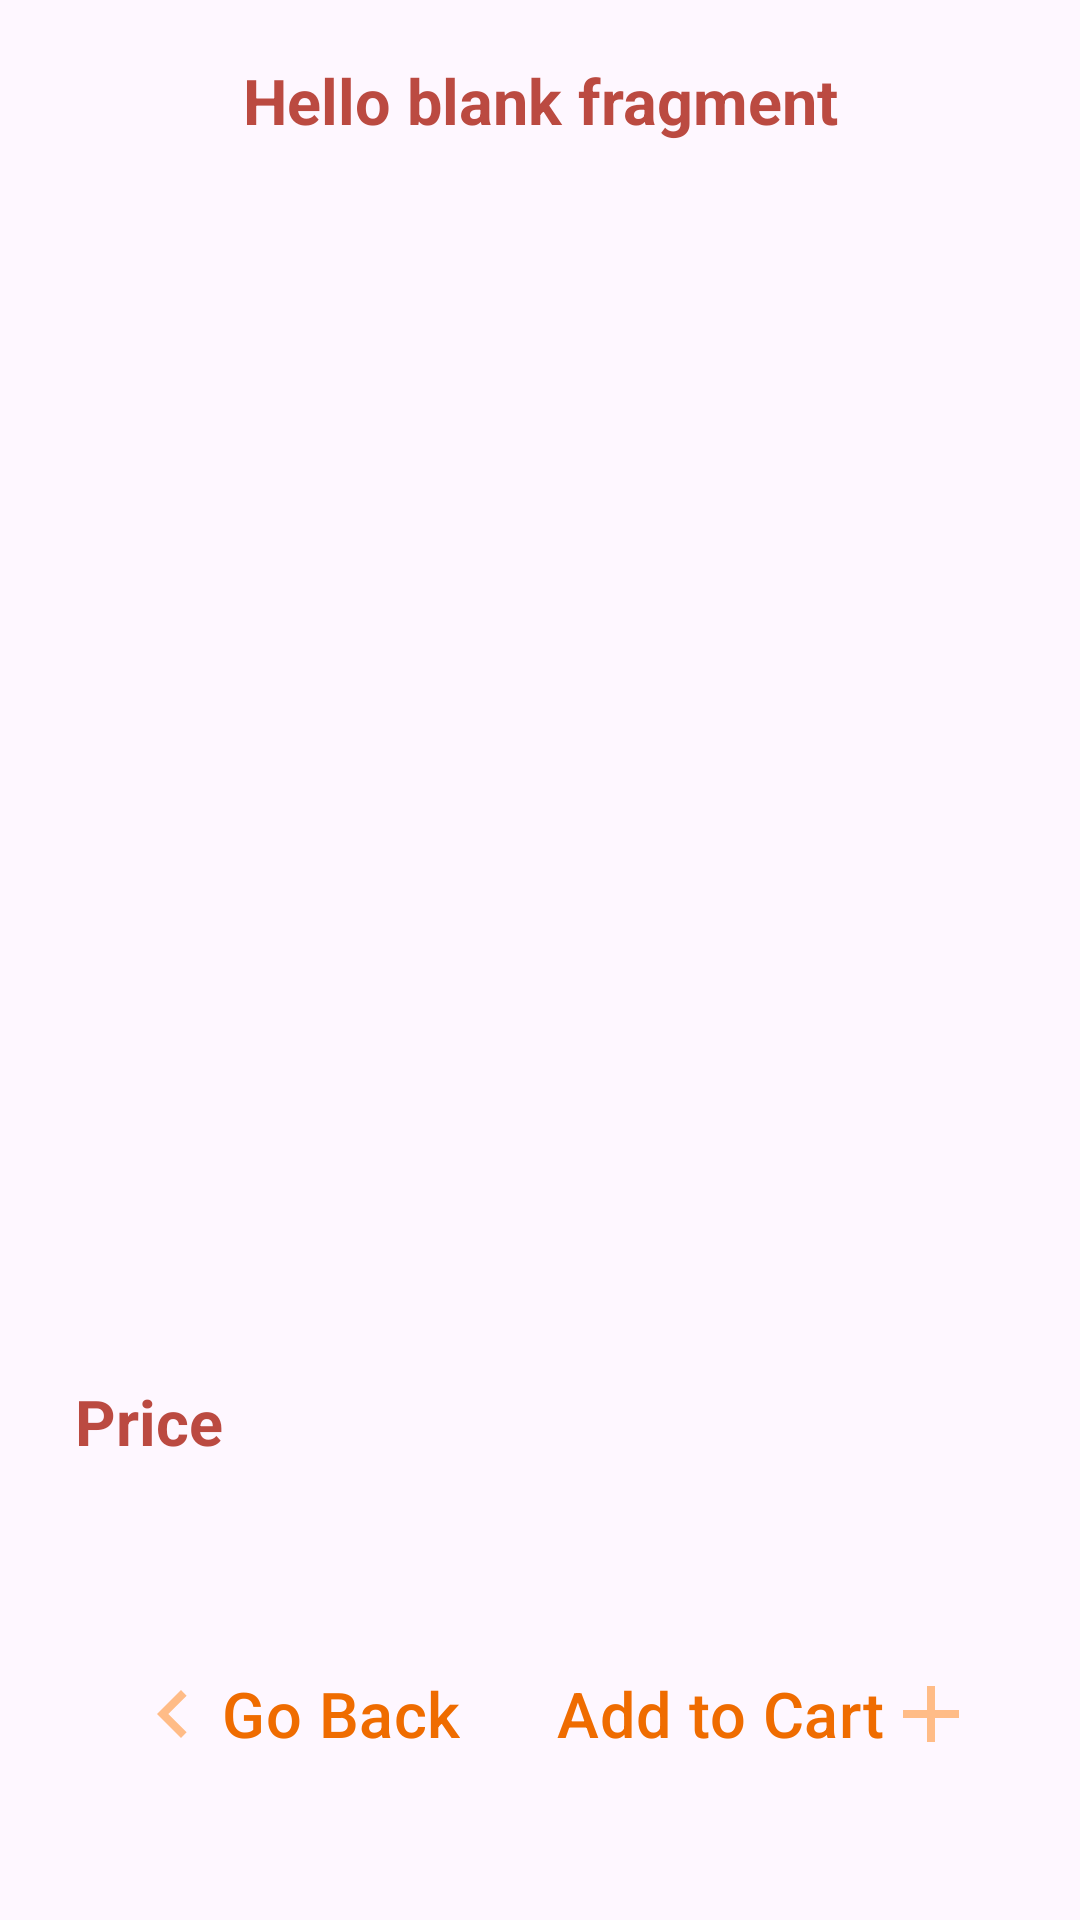

Write the Android layout XML for this screen, with the resource values it uses.
<!-- AndroidManifest.xml: application theme Theme.Flamingo_Fire -->
<!-- res/layout/fragment_flamingo_fire_detail.xml -->
<?xml version="1.0" encoding="utf-8"?>
<androidx.constraintlayout.widget.ConstraintLayout xmlns:android="http://schemas.android.com/apk/res/android"
    xmlns:app="http://schemas.android.com/apk/res-auto"
    xmlns:tools="http://schemas.android.com/tools"
    android:id="@+id/frameLayout"
    android:layout_width="match_parent"
    android:layout_height="match_parent"
    tools:context=".ui.fragments.FlamingoFireDetailFragment">

    
    <TextView
        android:id="@+id/textView2"
        android:layout_width="0dp"
        android:layout_height="0dp"
        android:gravity="center"
        android:text="@string/hello_blank_fragment"
        android:textColor="@color/flamingo_red"
        android:textSize="21sp"
        android:textStyle="bold"
        app:layout_constraintBottom_toTopOf="@+id/guideline5"
        app:layout_constraintEnd_toEndOf="parent"
        app:layout_constraintStart_toStartOf="parent"
        app:layout_constraintTop_toTopOf="parent"
        tools:text="@string/flamingo_man" />

    <LinearLayout
        android:id="@+id/linearLayout2"
        android:layout_width="0dp"
        android:layout_height="0dp"
        android:gravity="center"
        android:orientation="vertical"
        app:layout_constraintBottom_toTopOf="@+id/guideline6"
        app:layout_constraintEnd_toEndOf="parent"
        app:layout_constraintStart_toStartOf="parent"
        app:layout_constraintTop_toTopOf="@+id/guideline5">

        <ImageView
            android:id="@+id/imageView3"
            android:layout_width="wrap_content"
            android:layout_height="wrap_content"
            android:layout_gravity="center"
            android:importantForAccessibility="no"
            android:scaleType="centerCrop"
            android:src="@drawable/light_house"
            tools:ignore="ImageContrastCheck" />
    </LinearLayout>

    <androidx.constraintlayout.widget.Guideline
        android:id="@+id/guideline5"
        android:layout_width="wrap_content"
        android:layout_height="wrap_content"
        android:orientation="horizontal"
        app:layout_constraintGuide_begin="67dp" />

    <androidx.constraintlayout.widget.Guideline
        android:id="@+id/guideline6"
        android:layout_width="wrap_content"
        android:layout_height="wrap_content"
        android:orientation="horizontal"
        app:layout_constraintGuide_begin="294dp" />

    <TextView
        android:id="@+id/textView3"
        android:layout_width="0dp"
        android:layout_height="0dp"
        tools:text="@tools:sample/lorem/random"
        android:paddingHorizontal="20dp"
        android:text=""
        app:layout_constraintBottom_toTopOf="@+id/guideline7"
        app:layout_constraintEnd_toEndOf="parent"
        app:layout_constraintStart_toStartOf="parent"
        app:layout_constraintTop_toTopOf="@+id/guideline6"
        tools:ignore="VisualLintLongText" />

    <androidx.constraintlayout.widget.Guideline
        android:id="@+id/guideline7"
        android:layout_width="wrap_content"
        android:layout_height="wrap_content"
        android:orientation="horizontal"
        app:layout_constraintGuide_begin="427dp" />

    <LinearLayout
        android:id="@+id/linearLayout3"
        android:layout_width="0dp"
        android:layout_height="0dp"
        android:gravity="center_vertical"
        android:orientation="horizontal"
        app:layout_constraintBottom_toTopOf="@+id/guideline9"
        app:layout_constraintEnd_toEndOf="parent"
        app:layout_constraintStart_toStartOf="parent"
        app:layout_constraintTop_toTopOf="@+id/guideline7">

        <TextView
            android:id="@+id/textView4"
            android:layout_width="wrap_content"
            android:layout_height="wrap_content"
            android:gravity="center|start"
            android:layout_gravity="center"
            android:padding="5dp"
            android:layout_marginHorizontal="20dp"
            android:text="@string/price_label"
            android:textColor="@color/flamingo_red"
            android:textSize="21sp"
            android:textStyle="bold" />

        <TextView
            android:id="@+id/textView5"
            android:layout_width="wrap_content"
            android:layout_height="wrap_content"
            android:text=""
            android:layout_gravity="center"
            android:padding="5dp"
            tools:text="@string/flamingo_man"
            android:textSize="21sp" />
    </LinearLayout>

    <LinearLayout
        android:layout_width="0dp"
        android:layout_height="0dp"
        android:orientation="horizontal"
        android:gravity="center"
        app:layout_constraintBottom_toTopOf="@+id/guideline8"
        app:layout_constraintEnd_toEndOf="parent"
        app:layout_constraintHorizontal_bias="0.0"
        app:layout_constraintStart_toStartOf="parent"
        app:layout_constraintTop_toTopOf="@+id/guideline9"
        app:layout_constraintVertical_bias="1.0">

        <Button
            android:id="@+id/button2"
            style="?android:attr/buttonBarButtonStyle"
            android:layout_width="wrap_content"
            android:layout_height="wrap_content"
            android:layout_gravity="center"
            android:text="@string/back_btn_txt"
            android:textColor="#EF6C00"
            android:drawableLeft="@drawable/back_arrow"
            android:textSize="21sp"
            tools:ignore="RtlHardcoded" />

        <Button
            android:id="@+id/button"
            style="?android:attr/buttonBarButtonStyle"
            android:layout_width="wrap_content"
            android:layout_height="wrap_content"
            android:layout_gravity="center"
            android:layout_marginHorizontal="20dp"
            android:text="@string/add_to_cart_txt"
            android:textColor="#EF6C00"
            android:textSize="21sp"
            app:drawableEndCompat="@drawable/add_icon" />

    </LinearLayout>

    <androidx.constraintlayout.widget.Guideline
        android:id="@+id/guideline8"
        android:layout_width="wrap_content"
        android:layout_height="wrap_content"
        android:orientation="horizontal"
        app:layout_constraintGuide_begin="622dp" />

    <androidx.constraintlayout.widget.Guideline
        android:id="@+id/guideline9"
        android:layout_width="wrap_content"
        android:layout_height="wrap_content"
        android:orientation="horizontal"
        app:layout_constraintGuide_begin="521dp" />


</androidx.constraintlayout.widget.ConstraintLayout>
<!-- resources referenced by this layout -->
<resources>
  <color name="flamingo_red">#BB4A41</color>
  <!-- drawable add_icon (drawable) -->
  <vector android:height="32dp" android:tint="#FFBC87"
      android:viewportHeight="24" android:viewportWidth="24"
      android:width="32dp" xmlns:android="http://schemas.android.com/apk/res/android">
      <path android:fillColor="@android:color/white" android:pathData="M19,13h-6v6h-2v-6H5v-2h6V5h2v6h6v2z"/>
  </vector>
  <!-- drawable back_arrow (drawable) -->
  <vector android:autoMirrored="true" android:height="32dp"
      android:tint="#FFBC87" android:viewportHeight="24"
      android:viewportWidth="24" android:width="32dp" xmlns:android="http://schemas.android.com/apk/res/android">
      <path android:fillColor="@android:color/white" android:pathData="M15.41,16.59L10.83,12l4.58,-4.59L14,6l-6,6 6,6 1.41,-1.41z"/>
  </vector>
  <string name="add_to_cart_txt">Add to Cart</string>
  <string name="back_btn_txt">Go Back</string>
  <string name="flamingo_man">Flamingo man</string>
  <string name="hello_blank_fragment">Hello blank fragment</string>
  <string name="price_label">Price</string>
  <style name="Theme.Flamingo_Fire" parent="Base.Theme.Flamingo_Fire" />
  <style name="Base.Theme.Flamingo_Fire" parent="Theme.Material3.DayNight.NoActionBar">
          
           <item name="colorPrimary">@color/flamingo_red</item>
      </style>
</resources>
